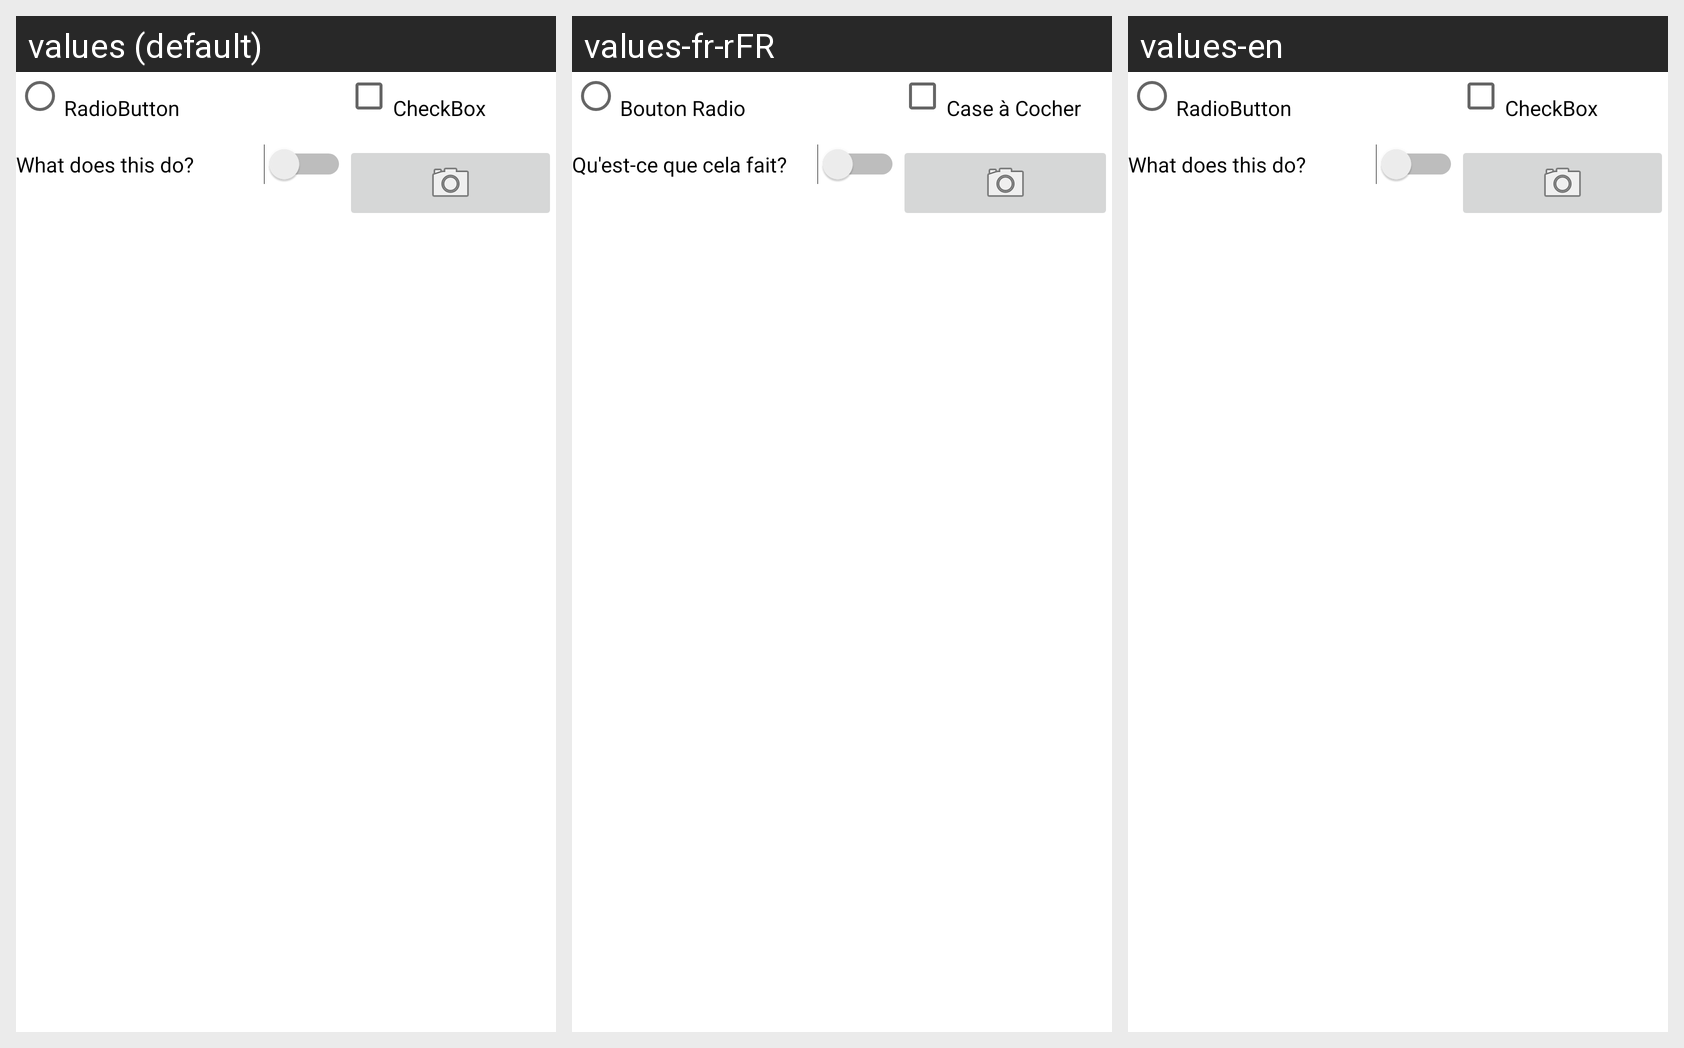

Translations of the strings shown on this Android screen, per locale in the grid:
Android screen res/layout/activity_list_items.xml rendered under 3 locales, left to right: values (default), values-fr-rFR, values-en. Device: Nexus 5 (rendered at 1080×1920; each locale shown at half size, 540×960, under a caption strip naming it); theme Theme.MaterialComponents.DayNight.NoActionBar.
Strings drawn on this screen, with the default value and each locale's value (text and hints the layout hard-codes, and strings that could not be matched under every locale, appear in the picture but are not listed):

RadioButton_Title
  values: RadioButton
  values-fr-rFR: Bouton Radio
  values-en: RadioButton  [not translated; the default value is used]

Switch_Title
  values: What does this do?
  values-fr-rFR: Qu'est-ce que cela fait?
  values-en: What does this do?  [not translated; the default value is used]

CheckBox_Title
  values: CheckBox
  values-fr-rFR: Case à Cocher
  values-en: CheckBox  [not translated; the default value is used]
